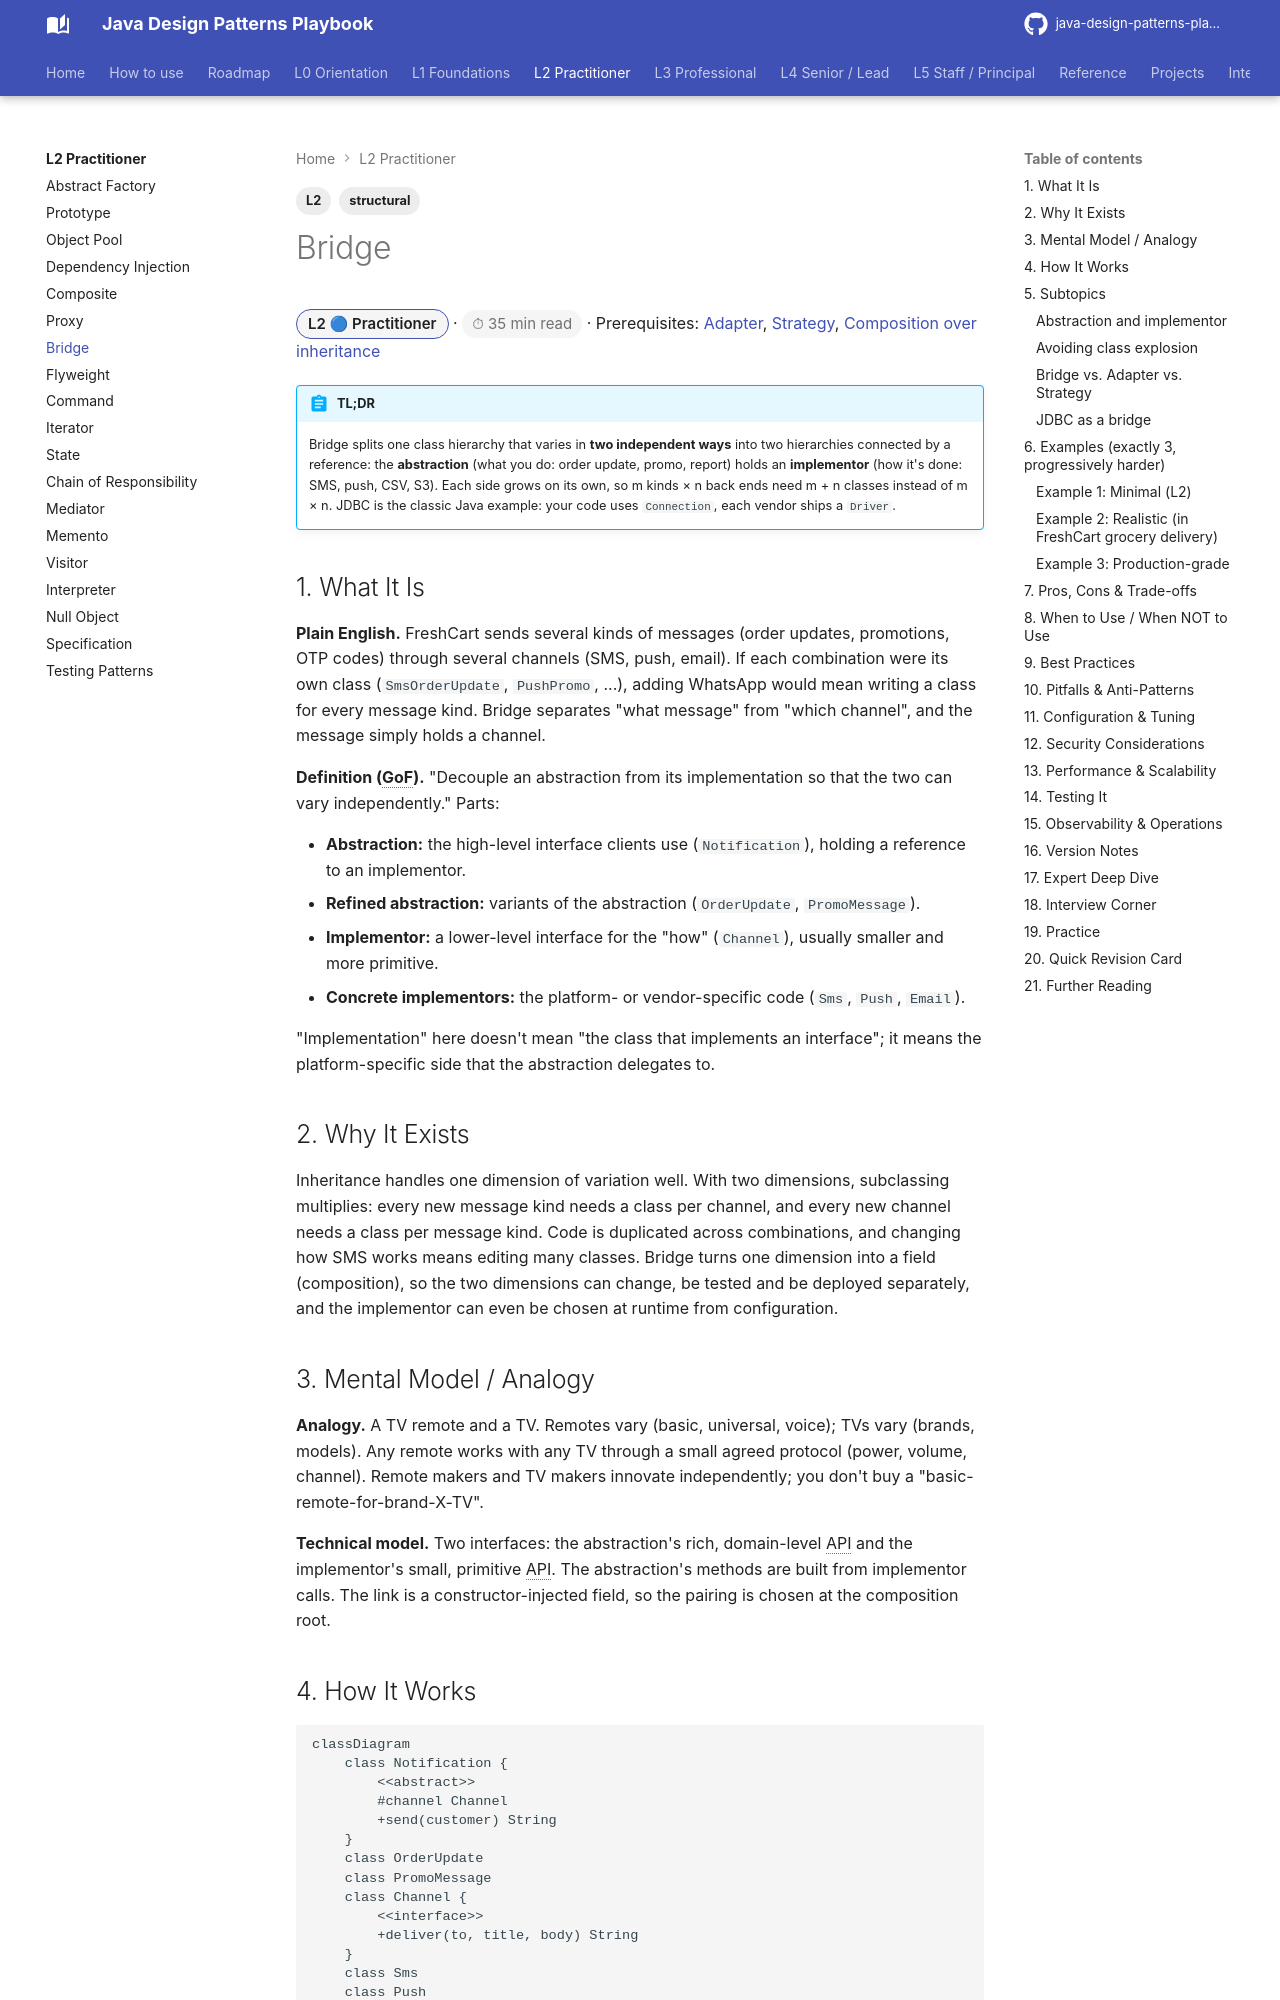

repository: khiruashish/java-design-pattern-mobile-app · page: l2-practitioner/bridge/index.html · generator: mkdocs

---
tags: [L2, structural]
---
# Bridge

<span class="badge-l2">L2 🔵 Practitioner</span> · <span class="read-time">⏱ 35 min read</span> · Prerequisites: [Adapter](../l1-foundations/adapter.md), [Strategy](../l1-foundations/strategy.md), [Composition over inheritance](../l1-foundations/other-design-principles.md)

!!! abstract "TL;DR"
    Bridge splits one class hierarchy that varies in **two independent ways** into two hierarchies connected by a reference: the **abstraction** (what you do: order update, promo, report) holds an **implementor** (how it's done: SMS, push, CSV, S3). Each side grows on its own, so m kinds × n back ends need m + n classes instead of m × n. JDBC is the classic Java example: your code uses `Connection`, each vendor ships a `Driver`.

## 1. What It Is

**Plain English.** FreshCart sends several kinds of messages (order updates, promotions, OTP codes) through several channels (SMS, push, email). If each combination were its own class (`SmsOrderUpdate`, `PushPromo`, ...), adding WhatsApp would mean writing a class for every message kind. Bridge separates "what message" from "which channel", and the message simply holds a channel.

**Definition (GoF).** "Decouple an abstraction from its implementation so that the two can vary independently." Parts:

- **Abstraction:** the high-level interface clients use (`Notification`), holding a reference to an implementor.
- **Refined abstraction:** variants of the abstraction (`OrderUpdate`, `PromoMessage`).
- **Implementor:** a lower-level interface for the "how" (`Channel`), usually smaller and more primitive.
- **Concrete implementors:** the platform- or vendor-specific code (`Sms`, `Push`, `Email`).

"Implementation" here doesn't mean "the class that implements an interface"; it means the platform-specific side that the abstraction delegates to.
